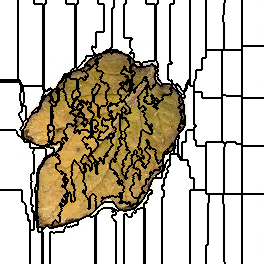

Data behind this chart, as committed beside it:
0, 0, 0, 0, 0, 0, 0, 0, 0, 0, 0, 0, 0, 0, 0, 0, 0, 0, 1, 1, 1, 1, 1, 1
0, 0, 0, 0, 0, 0, 0, 0, 0, 0, 0, 0, 0, 0, 0, 0, 0, 0, 1, 1, 1, 1, 1, 1
0, 0, 0, 0, 0, 0, 0, 0, 0, 0, 0, 0, 0, 0, 0, 0, 0, 0, 1, 1, 1, 1, 1, 1
0, 0, 0, 0, 0, 0, 0, 0, 0, 0, 0, 0, 0, 0, 0, 0, 0, 0, 1, 1, 1, 1, 1, 1
0, 0, 0, 0, 0, 0, 0, 0, 0, 0, 0, 0, 0, 0, 0, 0, 0, 0, 1, 1, 1, 1, 1, 1
0, 0, 0, 0, 0, 0, 0, 0, 0, 0, 0, 0, 0, 0, 0, 0, 0, 0, 1, 1, 1, 1, 1, 1
0, 0, 0, 0, 0, 0, 0, 0, 0, 0, 0, 0, 0, 0, 0, 0, 0, 0, 1, 1, 1, 1, 1, 1
0, 0, 0, 0, 0, 0, 0, 0, 0, 0, 0, 0, 0, 0, 0, 0, 0, 0, 1, 1, 1, 1, 1, 1
0, 0, 0, 0, 0, 0, 0, 0, 0, 0, 0, 0, 0, 0, 0, 0, 0, 0, 1, 1, 1, 1, 1, 1
0, 0, 0, 0, 0, 0, 0, 0, 0, 0, 0, 0, 0, 0, 0, 0, 0, 0, 1, 1, 1, 1, 1, 1
0, 0, 0, 0, 0, 0, 0, 0, 0, 0, 0, 0, 0, 0, 0, 0, 0, 0, 1, 1, 1, 1, 1, 1
0, 0, 0, 0, 0, 0, 0, 0, 0, 0, 0, 0, 0, 0, 0, 0, 0, 0, 1, 1, 1, 1, 1, 1
0, 0, 0, 0, 0, 0, 0, 0, 0, 0, 0, 0, 0, 0, 0, 0, 0, 0, 1, 1, 1, 1, 1, 1
0, 0, 0, 0, 0, 0, 0, 0, 0, 0, 0, 0, 0, 0, 0, 0, 0, 0, 1, 1, 1, 1, 1, 1
0, 0, 0, 0, 0, 0, 0, 0, 0, 0, 0, 0, 0, 0, 0, 0, 0, 0, 1, 1, 1, 1, 1, 1
0, 0, 0, 0, 0, 0, 0, 0, 0, 0, 0, 0, 0, 0, 0, 0, 0, 0, 1, 1, 1, 1, 1, 1
0, 0, 0, 0, 0, 0, 0, 0, 0, 0, 0, 0, 0, 0, 0, 0, 0, 0, 1, 1, 1, 1, 1, 1
0, 0, 0, 0, 0, 0, 0, 0, 0, 0, 0, 0, 0, 0, 0, 0, 0, 0, 1, 1, 1, 1, 1, 1
0, 0, 0, 0, 0, 0, 0, 0, 0, 0, 0, 0, 0, 0, 0, 0, 0, 0, 1, 1, 1, 1, 1, 1
0, 0, 0, 0, 0, 0, 0, 0, 0, 0, 0, 0, 0, 0, 0, 0, 0, 0, 1, 1, 1, 1, 1, 1
0, 0, 0, 0, 0, 0, 0, 0, 0, 0, 0, 0, 0, 0, 0, 0, 0, 0, 1, 1, 1, 1, 1, 1
0, 0, 0, 0, 0, 0, 0, 0, 0, 0, 0, 0, 0, 0, 0, 0, 0, 0, 1, 1, 1, 1, 1, 1
0, 0, 0, 0, 0, 0, 0, 0, 0, 0, 0, 0, 0, 0, 0, 0, 0, 0, 1, 1, 1, 1, 1, 1
0, 0, 0, 0, 0, 0, 0, 0, 0, 0, 0, 0, 0, 0, 0, 0, 0, 0, 1, 1, 1, 1, 1, 1
0, 0, 0, 0, 0, 0, 0, 0, 0, 0, 0, 0, 0, 0, 0, 0, 0, 0, 1, 1, 1, 1, 1, 1
0, 0, 0, 0, 0, 0, 0, 0, 0, 0, 0, 0, 0, 0, 0, 0, 0, 0, 1, 1, 1, 1, 1, 1
0, 0, 0, 0, 0, 0, 0, 0, 0, 0, 0, 0, 0, 0, 0, 0, 0, 0, 1, 1, 1, 1, 1, 1
0, 0, 0, 0, 0, 0, 0, 0, 0, 0, 0, 0, 0, 0, 0, 0, 0, 0, 1, 1, 1, 1, 1, 1
0, 0, 0, 0, 0, 0, 0, 0, 0, 0, 0, 0, 0, 0, 0, 0, 0, 0, 1, 1, 1, 1, 1, 1
0, 0, 0, 0, 0, 0, 0, 0, 0, 0, 0, 0, 0, 0, 0, 0, 0, 0, 1, 1, 1, 1, 1, 1
0, 0, 0, 0, 0, 0, 0, 0, 0, 0, 0, 0, 0, 0, 0, 0, 0, 0, 1, 1, 1, 1, 1, 1
0, 0, 0, 0, 0, 0, 0, 0, 0, 0, 0, 0, 0, 0, 0, 0, 0, 0, 1, 1, 1, 1, 1, 1
0, 0, 0, 0, 0, 0, 0, 0, 0, 0, 0, 0, 0, 0, 0, 0, 0, 0, 1, 1, 1, 1, 1, 1
0, 0, 0, 0, 0, 0, 0, 0, 0, 0, 0, 0, 0, 0, 0, 0, 0, 0, 1, 1, 1, 1, 1, 1
0, 0, 0, 0, 0, 0, 0, 0, 0, 0, 0, 0, 0, 0, 0, 0, 0, 0, 1, 1, 1, 1, 1, 1
0, 0, 0, 0, 0, 0, 0, 0, 0, 0, 0, 0, 0, 0, 0, 0, 0, 0, 1, 1, 1, 1, 1, 1
0, 0, 0, 0, 0, 0, 0, 0, 0, 0, 0, 0, 0, 0, 0, 0, 0, 0, 1, 1, 1, 1, 1, 1
0, 0, 0, 0, 0, 0, 0, 0, 0, 0, 0, 0, 0, 0, 0, 0, 0, 0, 1, 1, 1, 1, 1, 1
0, 0, 0, 0, 0, 0, 0, 0, 0, 0, 0, 0, 0, 0, 0, 0, 0, 0, 1, 1, 1, 1, 1, 1
0, 0, 0, 0, 0, 0, 0, 0, 0, 0, 0, 0, 0, 0, 0, 0, 0, 0, 1, 1, 1, 1, 1, 1
0, 0, 0, 0, 0, 0, 0, 0, 0, 0, 0, 0, 0, 0, 0, 0, 0, 0, 1, 1, 1, 1, 1, 1
0, 0, 0, 0, 0, 0, 0, 0, 0, 0, 0, 0, 0, 0, 0, 0, 0, 0, 1, 1, 1, 1, 1, 1
0, 0, 0, 0, 0, 0, 0, 0, 0, 0, 0, 0, 0, 0, 0, 0, 0, 0, 1, 1, 1, 1, 1, 1
0, 0, 0, 0, 0, 0, 0, 0, 0, 0, 0, 0, 0, 0, 0, 0, 0, 0, 1, 1, 1, 1, 1, 1
0, 0, 0, 0, 0, 0, 0, 0, 0, 0, 0, 0, 0, 0, 0, 0, 0, 0, 1, 1, 1, 1, 1, 1
0, 0, 0, 0, 0, 0, 0, 0, 0, 0, 0, 0, 0, 0, 0, 0, 0, 0, 1, 1, 1, 1, 1, 1
0, 0, 0, 0, 0, 0, 0, 0, 0, 0, 0, 0, 0, 0, 0, 0, 0, 0, 1, 1, 1, 1, 1, 1
0, 0, 0, 0, 0, 0, 0, 0, 0, 0, 0, 0, 0, 0, 0, 0, 0, 0, 1, 1, 1, 1, 1, 1
0, 0, 0, 0, 0, 0, 0, 0, 0, 0, 0, 0, 0, 0, 0, 0, 0, 0, 1, 1, 1, 1, 1, 1
0, 0, 0, 0, 0, 0, 0, 0, 0, 0, 0, 0, 0, 0, 0, 0, 0, 0, 1, 1, 1, 1, 1, 1
0, 0, 0, 0, 0, 0, 0, 0, 0, 0, 0, 0, 0, 0, 0, 0, 0, 0, 1, 1, 1, 1, 1, 1
0, 0, 0, 0, 0, 0, 0, 0, 0, 0, 0, 0, 0, 0, 0, 0, 0, 0, 1, 1, 1, 1, 1, 1
0, 0, 0, 0, 0, 0, 0, 0, 0, 0, 0, 0, 0, 0, 0, 0, 0, 0, 1, 1, 1, 1, 1, 1
0, 0, 0, 0, 0, 0, 0, 0, 0, 0, 0, 0, 0, 0, 0, 0, 0, 0, 1, 1, 1, 1, 1, 1
0, 0, 0, 0, 0, 0, 0, 0, 0, 0, 0, 0, 0, 0, 0, 0, 0, 0, 1, 1, 1, 1, 1, 1
0, 0, 0, 0, 0, 0, 0, 0, 0, 0, 0, 0, 0, 0, 0, 0, 0, 0, 1, 1, 1, 1, 1, 1
0, 0, 0, 0, 0, 0, 0, 0, 0, 0, 0, 0, 0, 0, 0, 0, 0, 0, 1, 1, 1, 1, 1, 1
0, 0, 0, 0, 0, 0, 0, 0, 0, 0, 0, 0, 0, 0, 0, 0, 0, 0, 1, 1, 1, 1, 1, 1
0, 0, 0, 0, 0, 0, 0, 0, 0, 0, 0, 0, 0, 0, 0, 0, 0, 0, 1, 1, 1, 1, 1, 1
0, 0, 0, 0, 0, 0, 0, 0, 0, 0, 0, 0, 0, 0, 0, 0, 0, 0, 1, 1, 1, 1, 1, 1
0, 0, 0, 0, 0, 0, 0, 0, 0, 0, 0, 0, 0, 0, 0, 0, 0, 0, 1, 1, 1, 1, 1, 1
... 203 more rows
